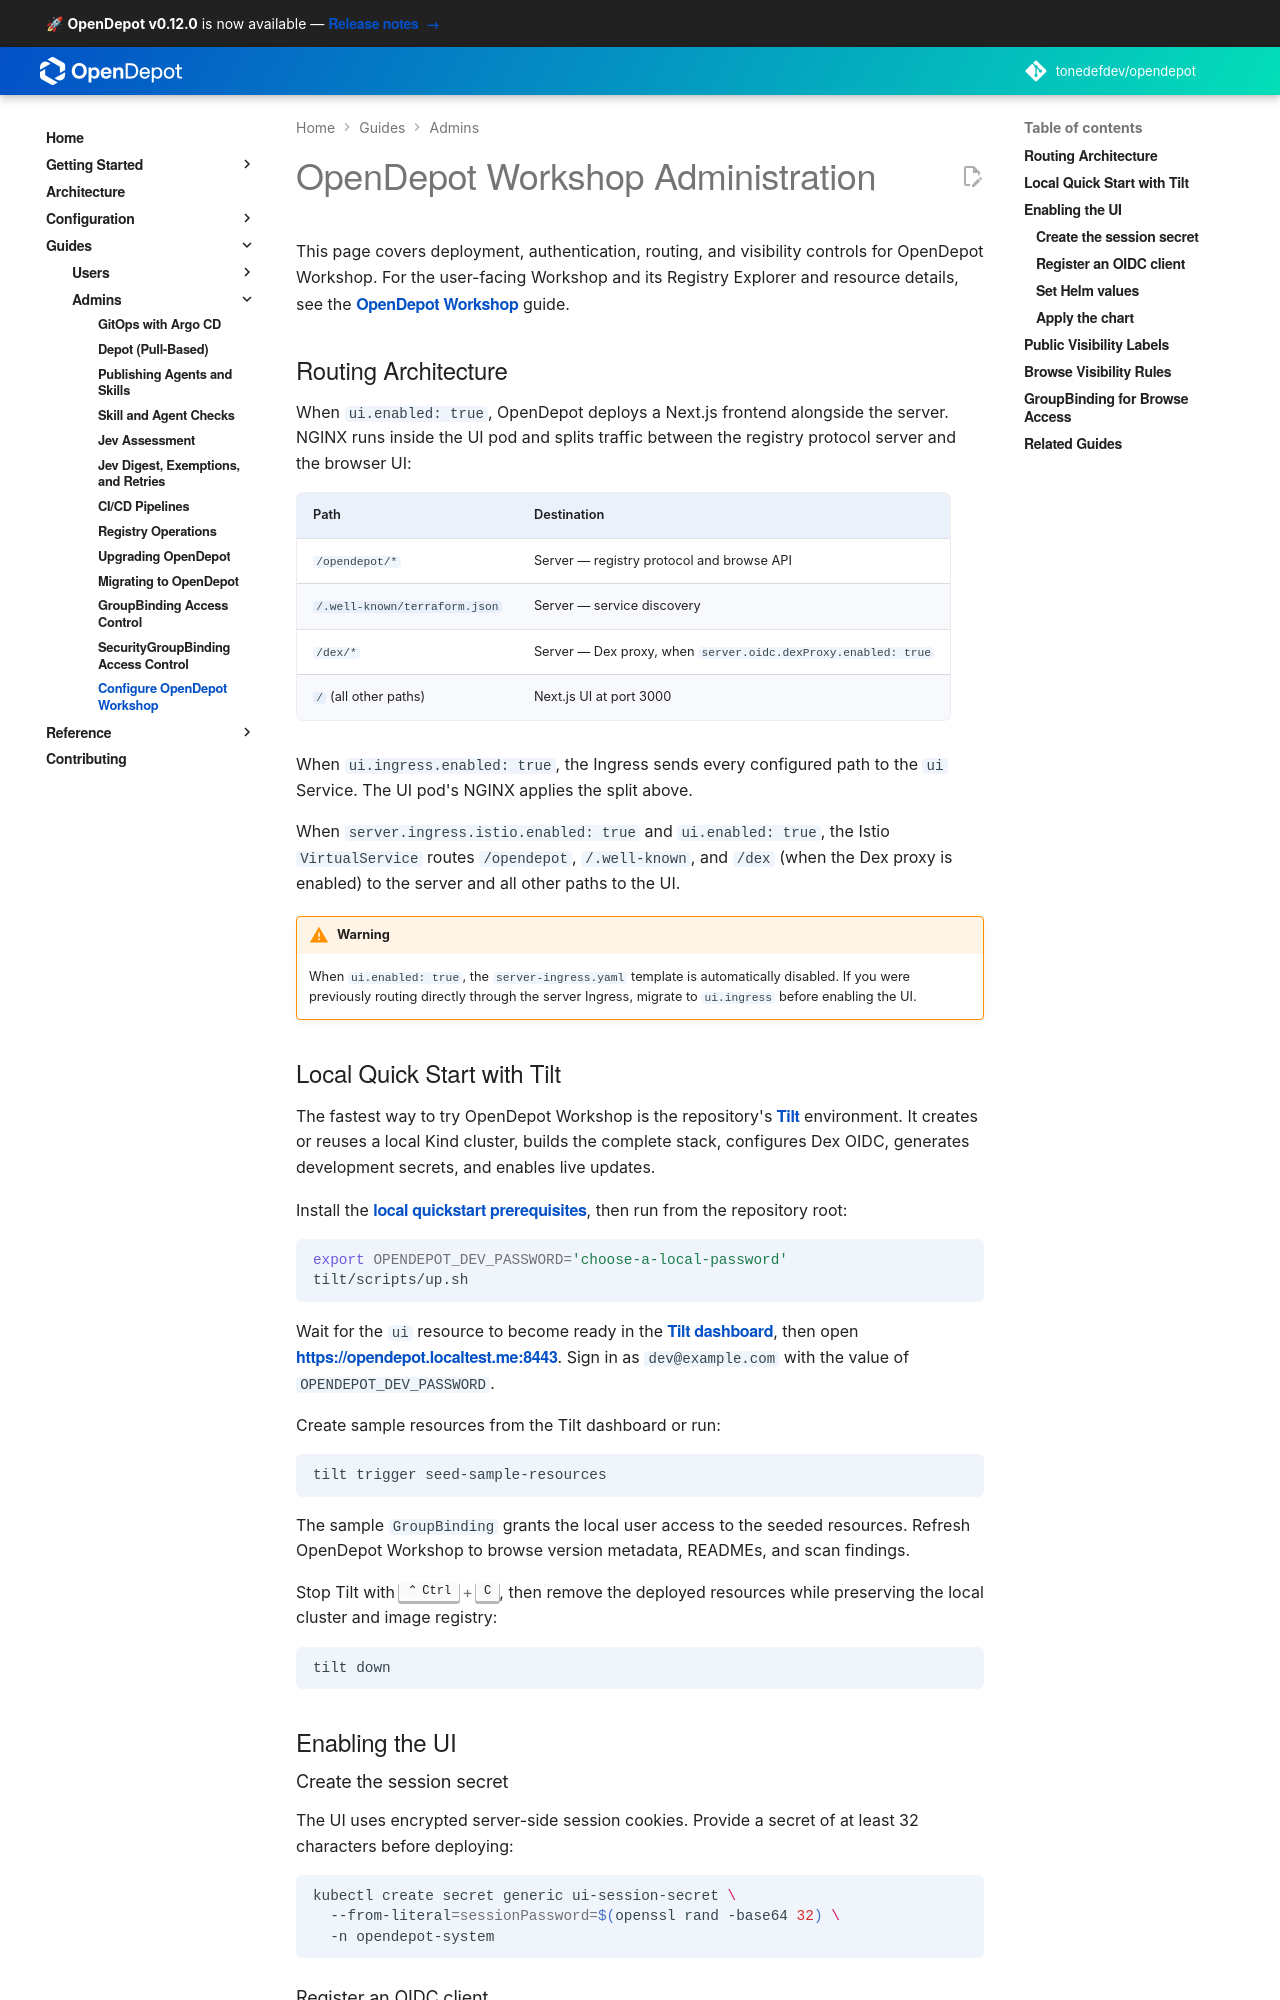

repository: tonedefdev/opendepot · page: docs/guides/registry-explorer/administration/index.html · generator: mkdocs

---
tags:
  - guides
  - ui
  - registry-explorer
  - administration
---

# OpenDepot Workshop Administration

This page covers deployment, authentication, routing, and visibility controls
for OpenDepot Workshop. For the user-facing Workshop and its Registry Explorer
and resource details, see the [OpenDepot Workshop](index.md) guide.

## Routing Architecture

When `ui.enabled: true`, OpenDepot deploys a Next.js frontend alongside the
server. NGINX runs inside the UI pod and splits traffic between the registry
protocol server and the browser UI:

| Path prefix | Destination |
|-------------|-------------|
| `/opendepot/*` | Server — registry protocol and browse API |
| `/.well-known/*` | Server — service discovery |
| `/` (all other paths) | Next.js UI at port 3000 |

When `ui.ingress.enabled: true`, the Kubernetes Ingress applies the same
split-path rules at the load balancer. The `/opendepot` and `/.well-known` paths
route directly to the `server` Service; all other paths go to the `ui` Service.
NGINX re-proxies browser-originated same-origin API calls from the UI back to the
server.

When `server.ingress.istio.enabled: true` and `ui.enabled: true`, the Istio
`VirtualService` template automatically adds the same split HTTP match rules. No
additional Istio configuration is required.

!!! warning
    When `ui.enabled: true`, the `server-ingress.yaml` template is automatically
    disabled. If you were previously routing directly through the server Ingress,
    migrate to `ui.ingress` before enabling the UI.
